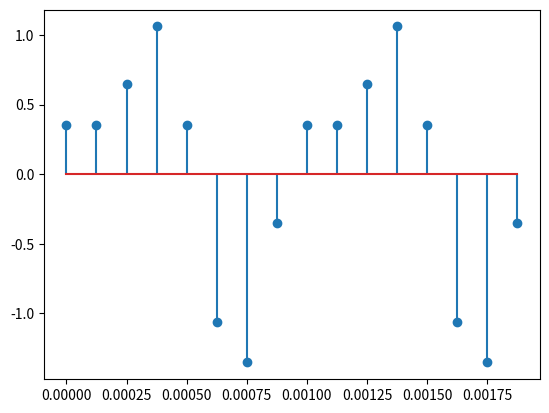
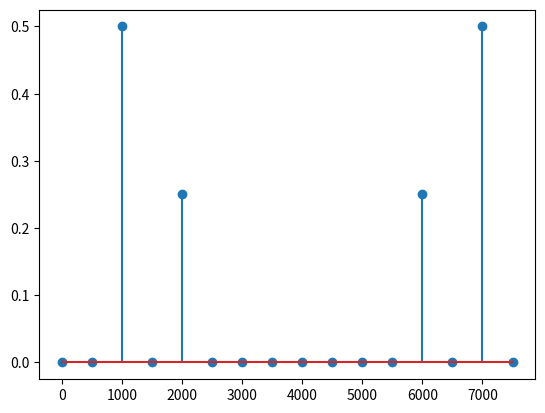

Generate these figures, in order, with matplotlib:
import numpy as np
import matplotlib.pyplot as plt

fs = 8000  #taxa de amostragem
ts=1/fs;   #tempo de amostragem 
f1=1000;   #frequência de 1000HZ
f2=2000;   #frequência de 2000HZ
N=16;      #número de amostras
#m=0:16;    %índice da componente de saída da DFT

t = np.linspace(0,(N-1)*ts,N)
fstep = (fs/N)
f = np.linspace(0,(N-1)*fstep,N)

y = (1 * np.sin(2*np.pi*f1*t) + 0.5 * np.sin(2*np.pi*f2*t + (3*np.pi/4))) # Signal

X = np.fft.fft(y);
X_mag = np.abs(X) / N

fig1, ax1 = plt.subplots(nrows=1,ncols=1)
ax1.stem(t,y)
plt.show()
#plt.savefig('ts.png')  #save

fig1, ax2 = plt.subplots(nrows=1,ncols=1)
ax2.stem(f,X_mag)
plt.show()
#plt.savefig('fft.png')  #save
